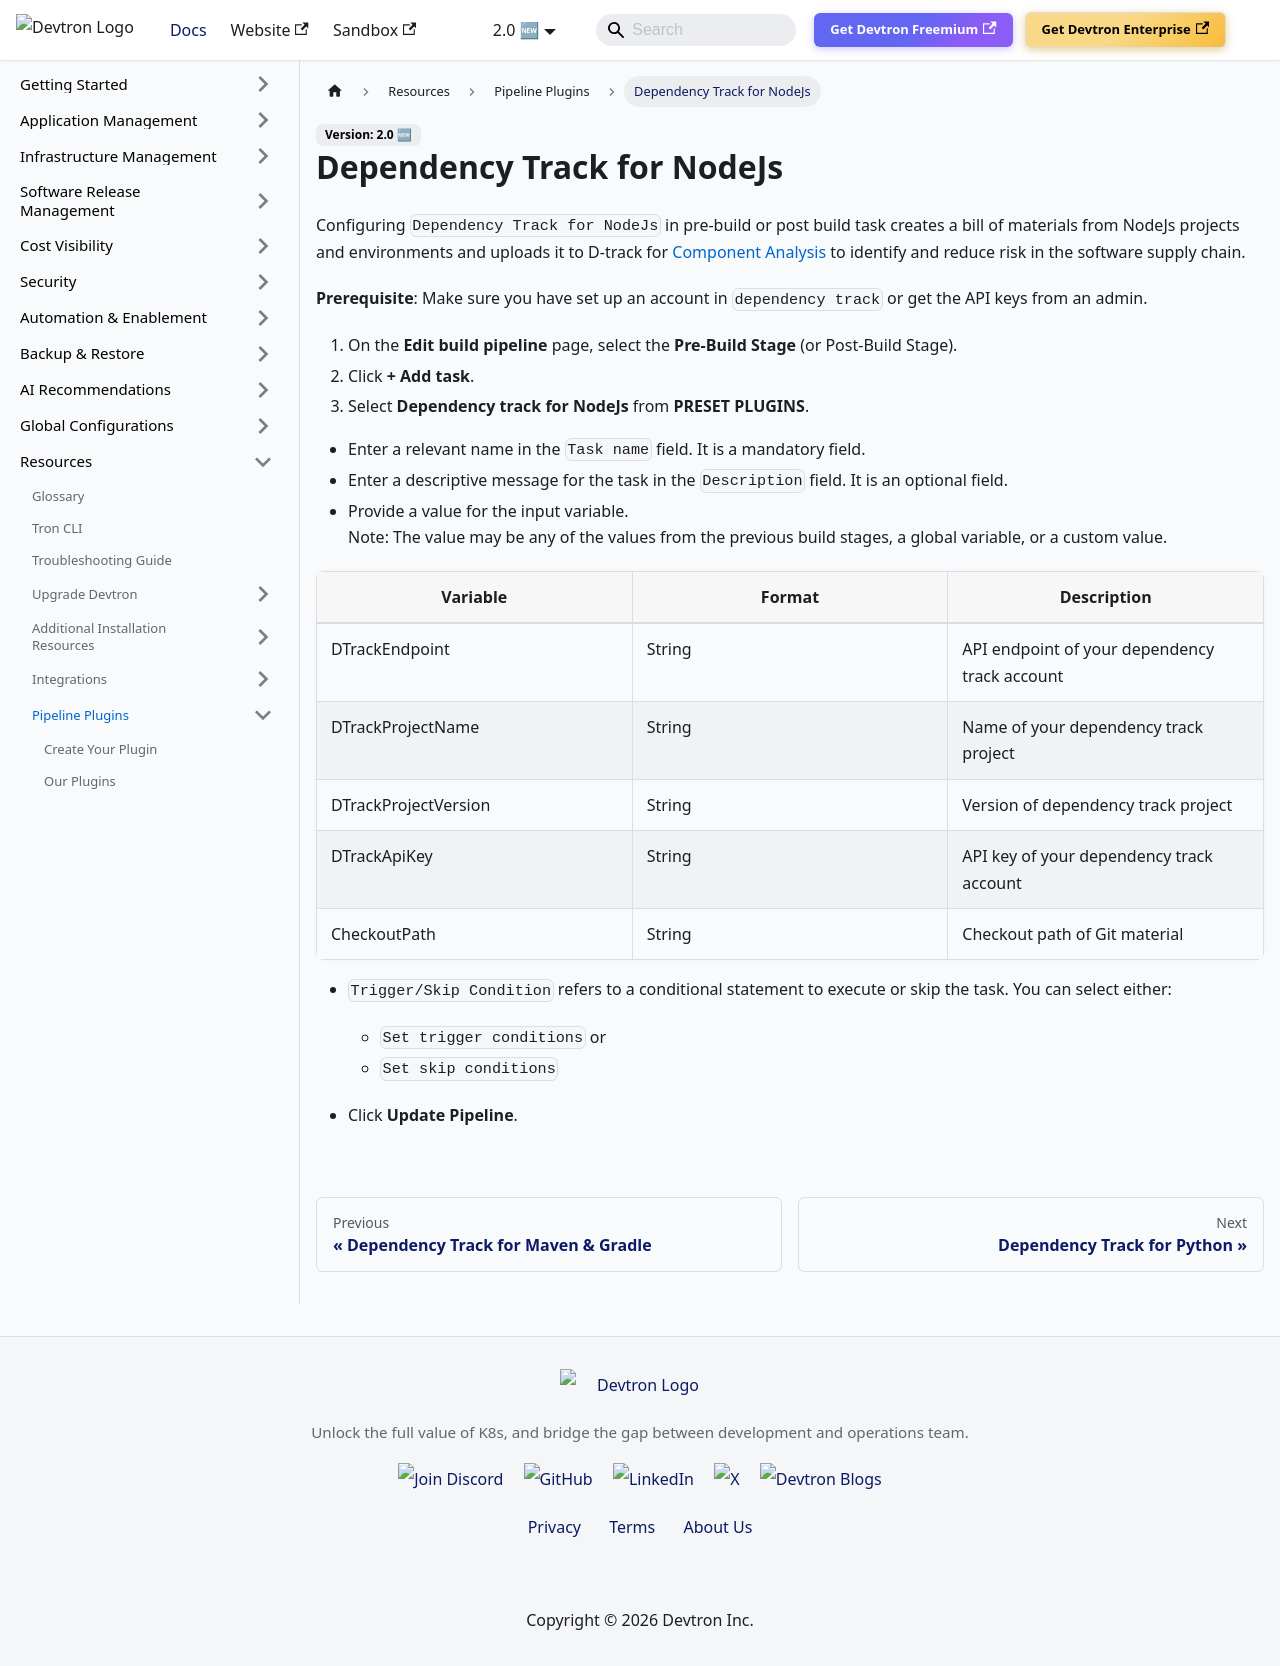

repository: devtron-labs/devtron-documentation · page: docs/user-guide/plugins/dependency-track-nodejs.html · generator: docusaurus

---
hide_table_of_contents: true
---

# Dependency Track for NodeJs

Configuring `Dependency Track for NodeJs` in pre-build or post build task creates a bill of materials from NodeJs projects and environments and uploads it to D-track for [Component Analysis](https://owasp.org/www-community/Component_Analysis) to identify and reduce risk in the software supply chain.


**Prerequisite**: Make sure you have set up an account in `dependency track` or get the API keys from an admin.

1. On the **Edit build pipeline** page, select the **Pre-Build Stage** (or Post-Build Stage).
2. Click **+ Add task**.
3. Select **Dependency track for NodeJs** from **PRESET PLUGINS**.



* Enter a relevant name in the `Task name` field. It is a mandatory field.
* Enter a descriptive message for the task in the `Description` field. It is an optional field.
* Provide a value for the input variable.<br/> Note: The value may be any of the values from the previous build stages, a global variable, or a custom value.

 | Variable | Format | Description |
| ---- | ---- | ---- |
| DTrackEndpoint | String | API endpoint of your dependency track account |
| DTrackProjectName | String | Name of your dependency track project |
| DTrackProjectVersion | String | Version of dependency track project |
| DTrackApiKey | String | API key of your dependency track account |
| CheckoutPath | String | Checkout path of Git material |

* `Trigger/Skip Condition` refers to a conditional statement to execute or skip the task. You can select either:<ul><li>`Set trigger conditions` or</li><li>`Set skip conditions`</li></ul> 

* Click **Update Pipeline**.
